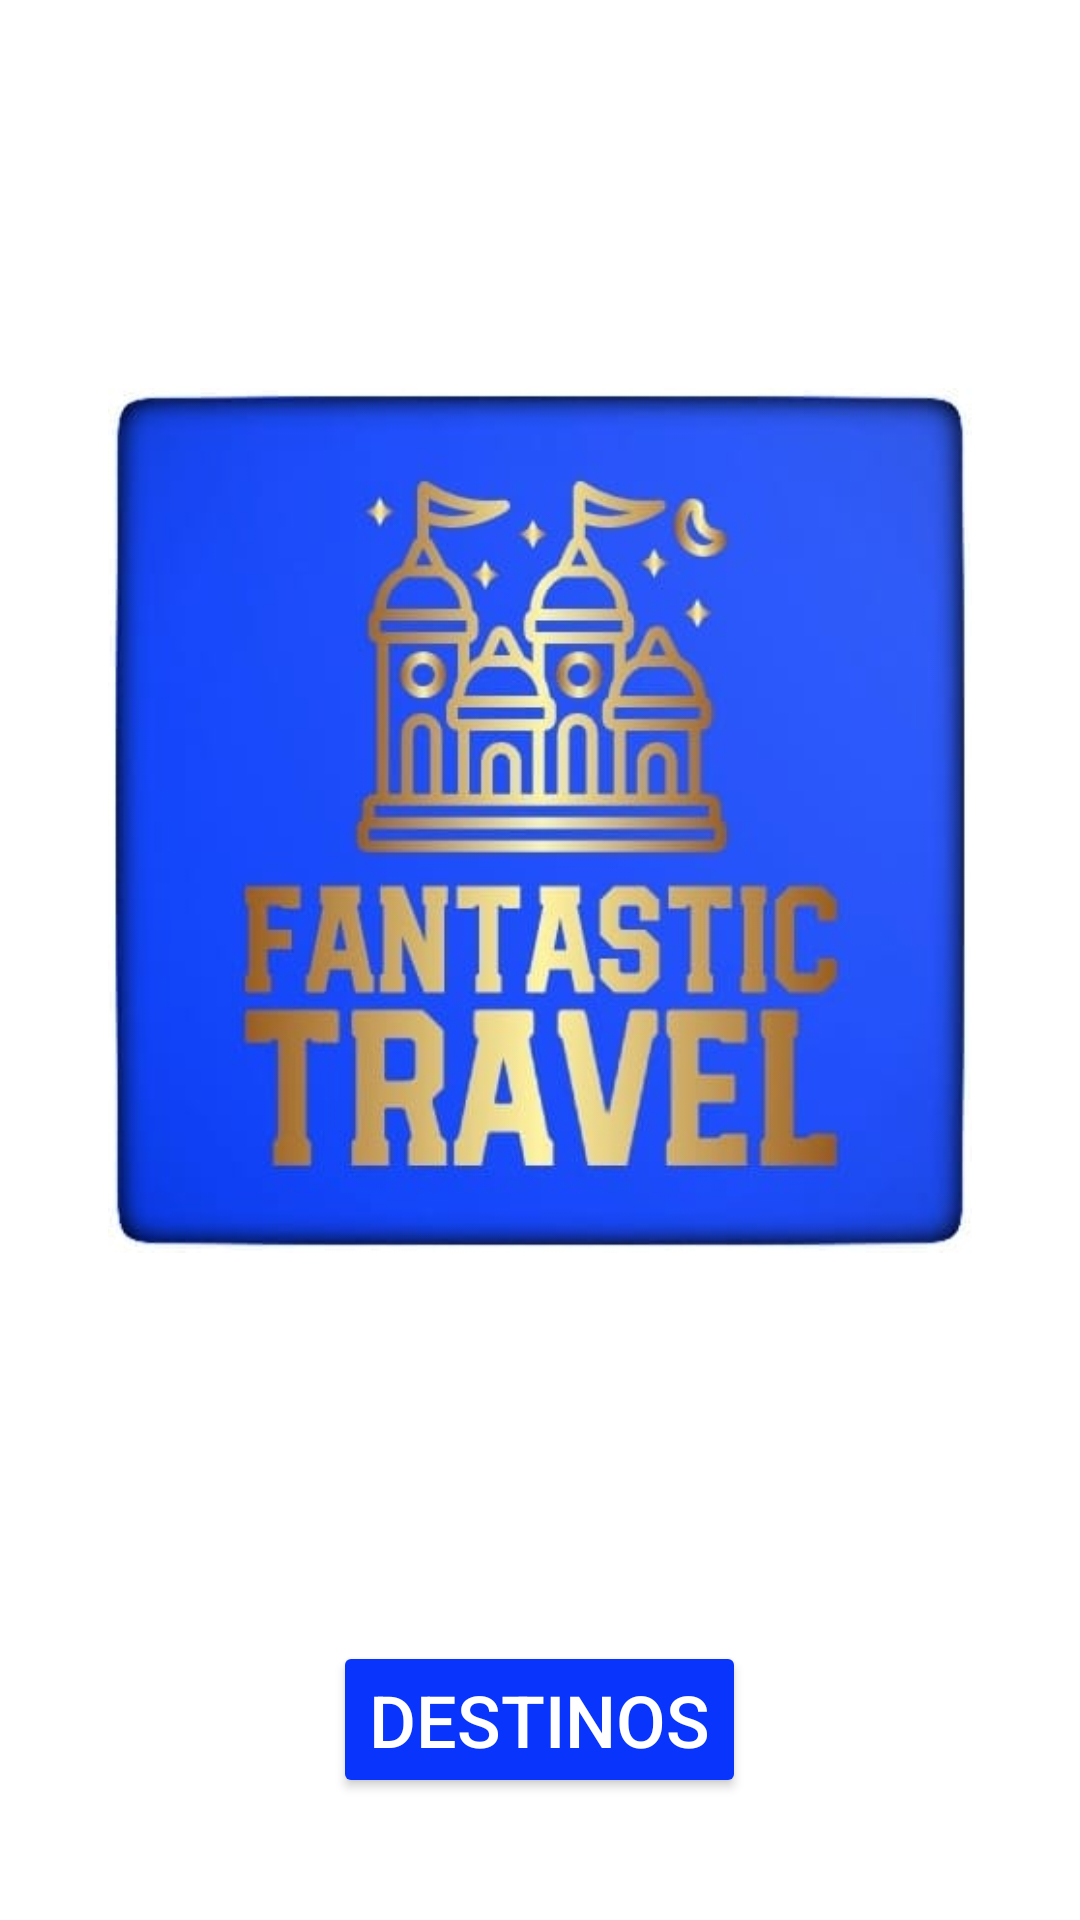

Layout XML and referenced resources for this Android screen:
<!-- AndroidManifest.xml: application theme Theme.FatasticTravelApp -->
<!-- res/layout/activity_main.xml -->
<?xml version="1.0" encoding="utf-8"?>
<RelativeLayout xmlns:android="http://schemas.android.com/apk/res/android"
    android:layout_width="match_parent"
    android:layout_height="match_parent"
    android:background="@color/white">

    
    <ImageView
        android:id="@+id/logoImage"
        android:layout_width="wrap_content"
        android:layout_height="wrap_content"
        android:layout_centerHorizontal="true"
        android:layout_marginTop="50dp"
        android:contentDescription="@string/app_name"
        android:scaleX="0.8"
        android:scaleY="0.8"
        android:src="@drawable/fantastictravel_logo" />

    
    <Button
        android:id="@+id/destinationButton"
        android:layout_width="wrap_content"
        android:layout_height="wrap_content"
        android:layout_below="@id/logoImage"
        android:layout_centerHorizontal="true"
        android:layout_marginTop="50dp"
        android:backgroundTint="#0834FB"
        android:text="Destinos"
        android:textSize="24sp"
        android:textColor="@color/white"/>

    
    <Button
        android:id="@+id/registerButton"
        android:layout_width="wrap_content"
        android:layout_height="wrap_content"
        android:layout_below="@id/destinationButton"
        android:layout_centerHorizontal="true"
        android:layout_marginTop="30dp"
        android:backgroundTint="#0834FB"
        android:text="Registrate"
        android:textSize="24sp"
        android:textColor="@color/white"/>



</RelativeLayout>
<!-- resources referenced by this layout -->
<resources>
  <!-- drawable fantastictravel_logo: jpeg bitmap (drawable, 26795 bytes) -->
  <string name="app_name">fatastic travel app</string>
  <style name="Theme.FatasticTravelApp" parent="Base.Theme.FatasticTravelApp" />
  <style name="Base.Theme.FatasticTravelApp" parent="Theme.Material3.DayNight.NoActionBar">
          
  
          <item name="android:statusBarColor">#0834FB</item>
          
      </style>
  <!-- not gathered from this repository: default colours our renderer supplied (Android Studio template values) -->
  <color name="white">#FFFFFFFF</color>
</resources>
